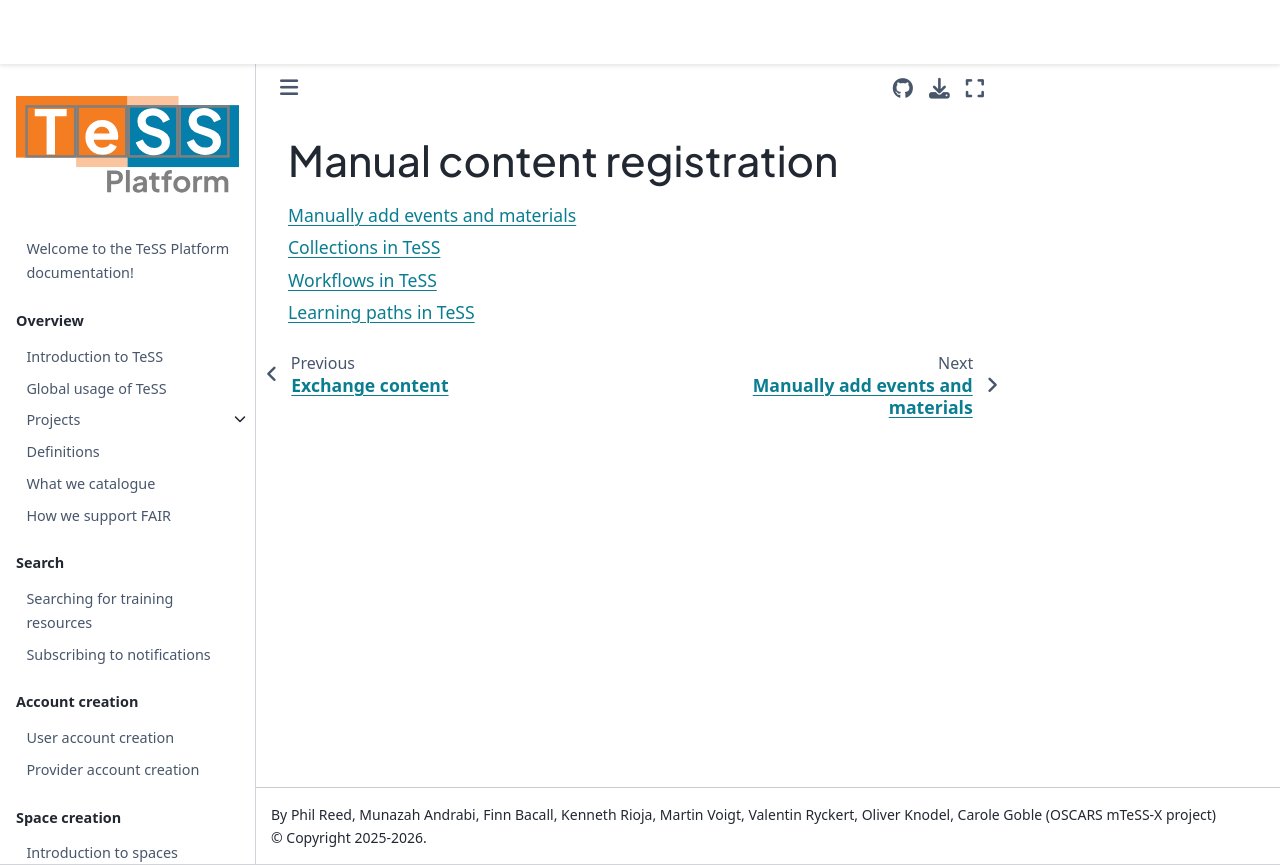

repository: ElixirTeSS/docs · page: content/manual/index.html · generator: jekyll

# Manual content registration
